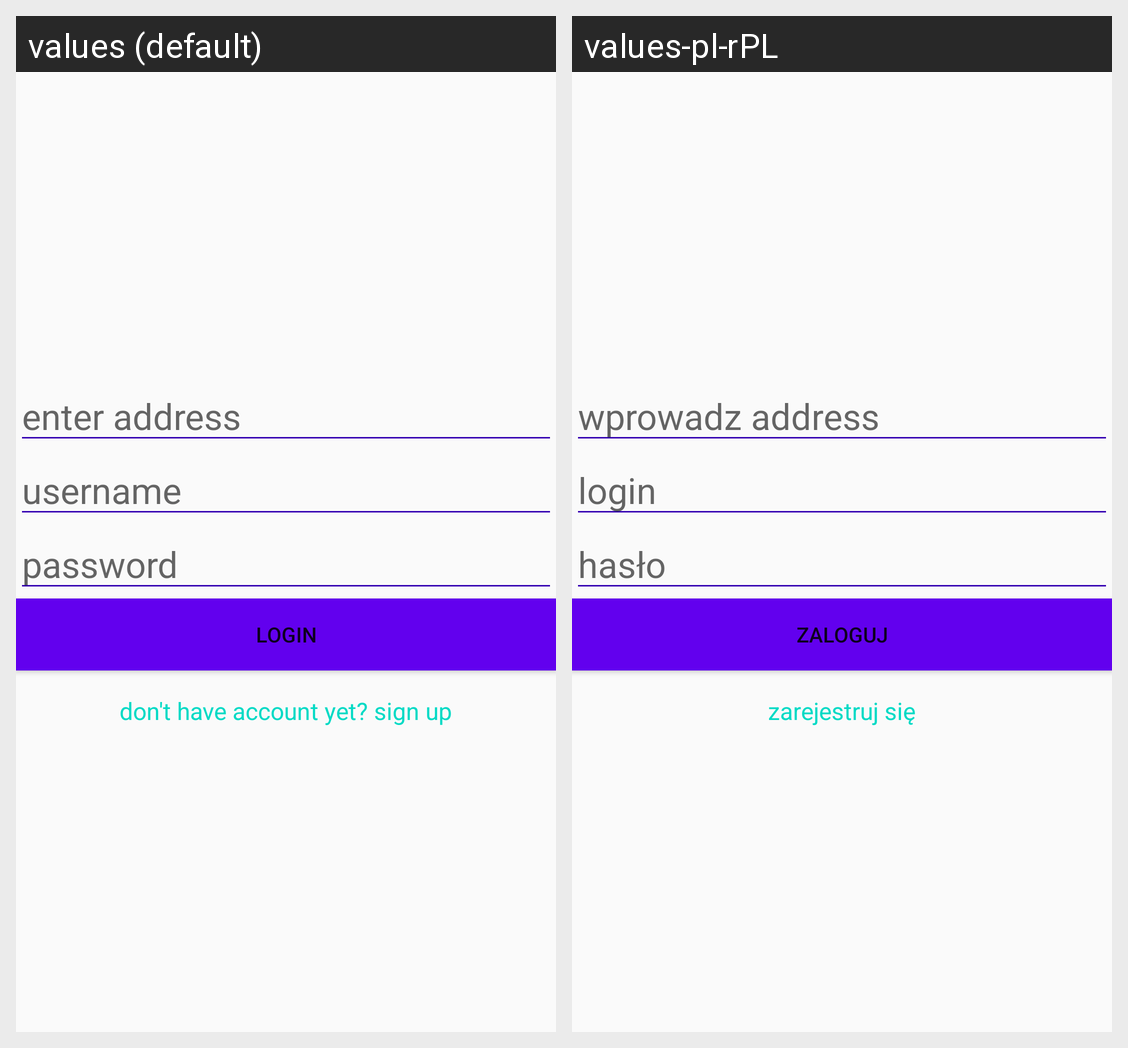

Locale-by-locale string values for the Android screen shown in this grid:
Android screen res/layout/activity_login.xml rendered under 2 locales, left to right: values (default), values-pl-rPL. Device: Nexus 5 (rendered at 1080×1920; each locale shown at half size, 540×960, under a caption strip naming it); theme NoActionBarAppTheme.
Strings drawn on this screen, with the default value and each locale's value (text and hints the layout hard-codes, and strings that could not be matched under every locale, appear in the picture but are not listed):

string_prompt_address
  values: enter address
  values-pl-rPL: wprowadz address

string_prompt_email
  values: username
  values-pl-rPL: login

string_prompt_password
  values: password
  values-pl-rPL: hasło

string_prompt_login
  values: login
  values-pl-rPL: zaloguj

string_signup
  values: don't have account yet? sign up
  values-pl-rPL: zarejestruj się
